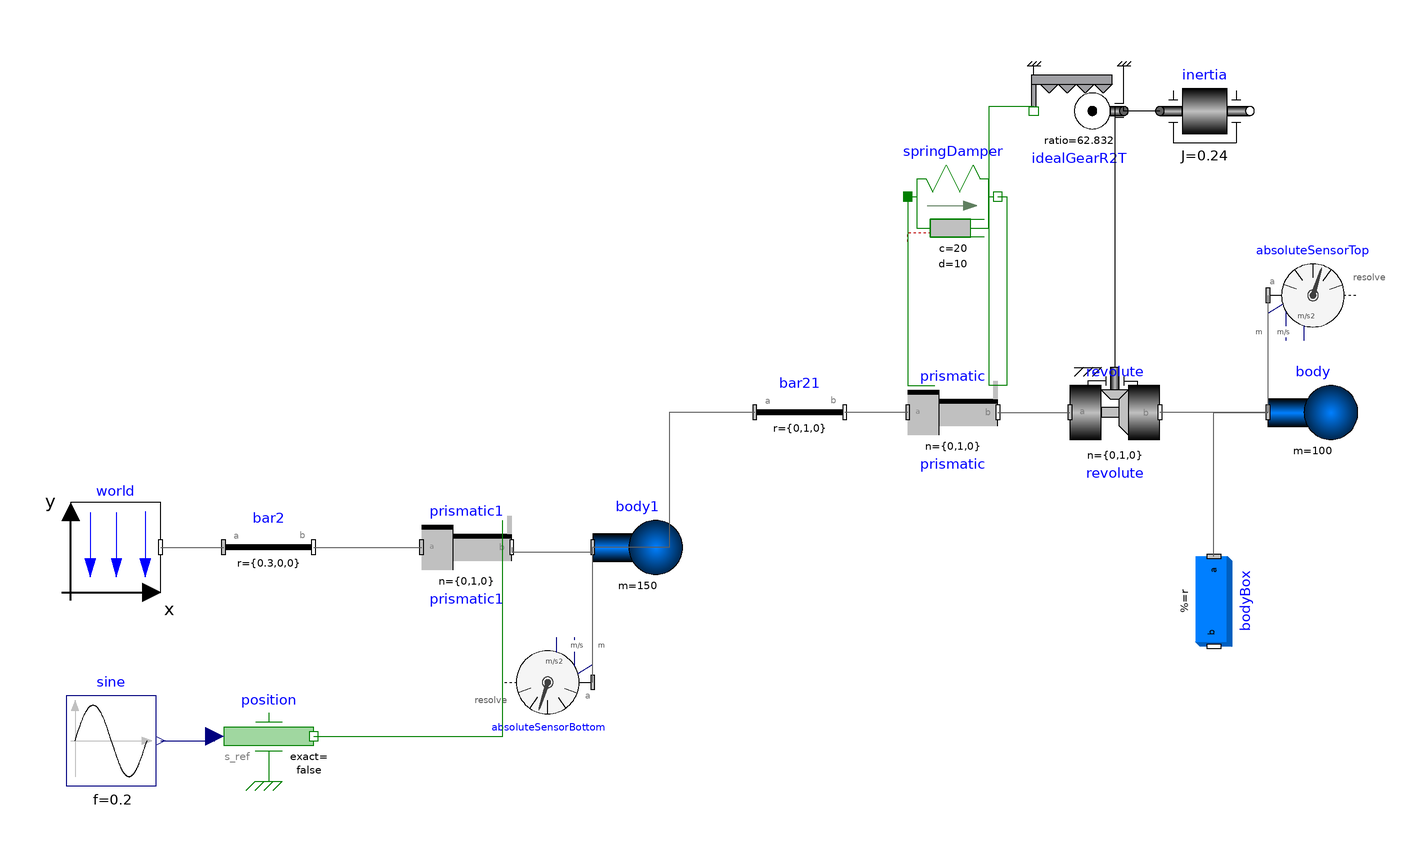

Above is the diagram view of the following Modelica model: its components placed by their Placement annotations and its connect equations drawn as lines.

model BuildingCase3Test2
  inner Modelica.Mechanics.MultiBody.World world(gravityType = Modelica.Mechanics.MultiBody.Types.GravityTypes.NoGravity) annotation(
    Placement(transformation(origin = {-132, -26}, extent = {{-10, -10}, {10, 10}})));
  Modelica.Mechanics.MultiBody.Parts.FixedTranslation bar2(r = {0.3, 0, 0}) annotation(
    Placement(transformation(origin = {-108, -56}, extent = {{0, 20}, {20, 40}})));
  // Rotation angle in radians
  Modelica.Mechanics.MultiBody.Joints.Prismatic prismatic1(n = {0, 1, 0}, useAxisFlange = true, s(start = 0, fixed = true)) annotation(
    Placement(transformation(origin = {-54, -26}, extent = {{-10, -10}, {10, 10}})));
  Modelica.Mechanics.MultiBody.Parts.Body body1(m = 150, sphereDiameter = 0.2) annotation(
    Placement(transformation(origin = {-16, -26}, extent = {{-10, -10}, {10, 10}})));
  Modelica.Mechanics.MultiBody.Joints.Prismatic prismatic(n = {0, 1, 0}, useAxisFlange = true, s(start = 0, fixed = true)) annotation(
    Placement(transformation(origin = {54, 4}, extent = {{-10, -10}, {10, 10}})));
  Modelica.Mechanics.MultiBody.Joints.Revolute revolute(cylinderLength = 0.2, n = {0, 1, 0}, useAxisFlange = true) annotation(
    Placement(transformation(origin = {90, 4}, extent = {{-10, -10}, {10, 10}})));
  Modelica.Mechanics.MultiBody.Sensors.AbsoluteSensor absoluteSensorTop(get_a = true, get_r = true, get_v = true) annotation(
    Placement(transformation(origin = {134, 30}, extent = {{-10, -10}, {10, 10}})));
  Modelica.Mechanics.MultiBody.Parts.Body body(m = 100, sphereDiameter = 0.2) annotation(
    Placement(transformation(origin = {134, 4}, extent = {{-10, -10}, {10, 10}})));
  Modelica.Mechanics.MultiBody.Parts.BodyBox bodyBox(density = 0, height = 0.06, length = 0.06, r = {0, -0.01, 0}, width = 0.2) annotation(
    Placement(transformation(origin = {112, -38}, extent = {{-10, -10}, {10, 10}}, rotation = -90)));
  Modelica.Mechanics.MultiBody.Sensors.AbsoluteSensor absoluteSensorBottom(get_a = true, get_r = true, get_v = true) annotation(
    Placement(transformation(origin = {-36, -56}, extent = {{-10, -10}, {10, 10}}, rotation = 180)));
  Modelica.Mechanics.MultiBody.Parts.FixedTranslation bar21(r = {0, 1, 0}, animation = true) annotation(
    Placement(transformation(origin = {10, -26}, extent = {{0, 20}, {20, 40}})));
  Modelica.Mechanics.Translational.Components.SpringDamper springDamper(c = 20, s_rel0 = 0, d = 10) annotation(
    Placement(transformation(origin = {54, 52}, extent = {{-10, -10}, {10, 10}})));
  Modelica.Mechanics.Translational.Components.IdealGearR2T idealGearR2T(ratio = 62.832) annotation(
    Placement(transformation(origin = {82, 71}, extent = {{-10, -10}, {10, 10}}, rotation = 180)));
  Modelica.Mechanics.Rotational.Components.Inertia inertia(J = 0.24) annotation(
    Placement(transformation(origin = {110, 71}, extent = {{-10, -10}, {10, 10}})));
  Modelica.Blocks.Sources.Sine sine(amplitude = 0.1, f = 0.2) annotation(
    Placement(transformation(origin = {-133, -69}, extent = {{-10, -10}, {10, 10}})));
  Modelica.Mechanics.Translational.Sources.Position position annotation(
    Placement(transformation(origin = {-98, -68}, extent = {{-10, -10}, {10, 10}})));
equation
  connect(world.frame_b, bar2.frame_a) annotation(
    Line(points = {{-122, -26}, {-108, -26}}, color = {95, 95, 95}));
  connect(prismatic1.frame_b, body1.frame_a) annotation(
    Line(points = {{-44, -26}, {-44, -27}, {-26, -27}, {-26, -26}}, color = {95, 95, 95}));
  connect(bar2.frame_b, prismatic1.frame_a) annotation(
    Line(points = {{-88, -26}, {-64, -26}}, color = {95, 95, 95}));
  connect(prismatic.frame_b, revolute.frame_a) annotation(
    Line(points = {{64, 4}, {80, 4}}, color = {95, 95, 95}));
  connect(absoluteSensorTop.frame_a, body.frame_a) annotation(
    Line(points = {{124, 30}, {124, 4}}, color = {95, 95, 95}));
  connect(body.frame_a, revolute.frame_b) annotation(
    Line(points = {{124, 4}, {100, 4}}, color = {95, 95, 95}));
  connect(absoluteSensorBottom.frame_a, body1.frame_a) annotation(
    Line(points = {{-26, -56}, {-26, -26}}, color = {95, 95, 95}));
  connect(prismatic.frame_a, bar21.frame_b) annotation(
    Line(points = {{44, 4}, {30, 4}}, color = {95, 95, 95}));
  connect(bar21.frame_a, body1.frame_a) annotation(
    Line(points = {{10, 4}, {-9, 4}, {-9, -26}, {-26, -26}}, color = {95, 95, 95}));
  connect(bodyBox.frame_a, body.frame_a) annotation(
    Line(points = {{112, -28}, {112, 4}, {124, 4}}, color = {95, 95, 95}));
  connect(springDamper.flange_a, prismatic.support) annotation(
    Line(points = {{44, 52}, {44, 10}, {50, 10}}, color = {0, 127, 0}));
  connect(springDamper.flange_b, prismatic.axis) annotation(
    Line(points = {{64, 52}, {66, 52}, {66, 10}, {62, 10}}, color = {0, 127, 0}));
  connect(inertia.flange_a, idealGearR2T.flangeR) annotation(
    Line(points = {{100, 71}, {92, 71}, {92, 72}}));
  connect(idealGearR2T.flangeT, prismatic.axis) annotation(
    Line(points = {{72, 72}, {62, 72}, {62, 10}}, color = {0, 127, 0}));
  connect(idealGearR2T.flangeR, revolute.axis) annotation(
    Line(points = {{92, 72}, {90, 72}, {90, 14}}));
  connect(sine.y, position.s_ref) annotation(
    Line(points = {{-122, -69}, {-110, -69}}, color = {0, 0, 127}));
  connect(position.flange, prismatic1.axis) annotation(
    Line(points = {{-88, -68}, {-46, -68}, {-46, -20}}, color = {0, 127, 0}));
  annotation(
    experiment(StartTime = 0, StopTime = 200, Tolerance = 1e-6, Interval = 0.002),
    uses(Modelica(version = "4.0.0")),
  Diagram(coordinateSystem(extent = {{-160, 60}, {160, -120}})),
  version = "");
end BuildingCase3Test2;